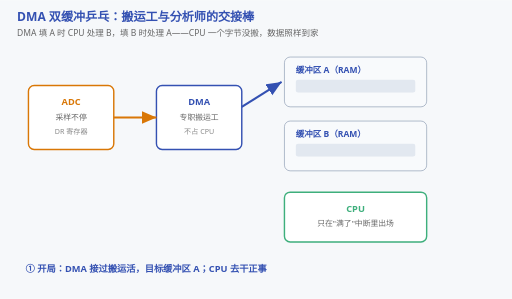
t = 0.00 s
t = 1.58 s: frame unchanged from t = 0.00 s, image omitted
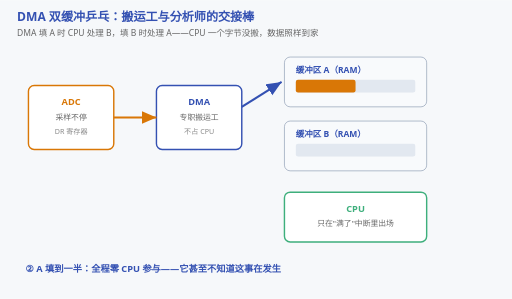
t = 3.15 s
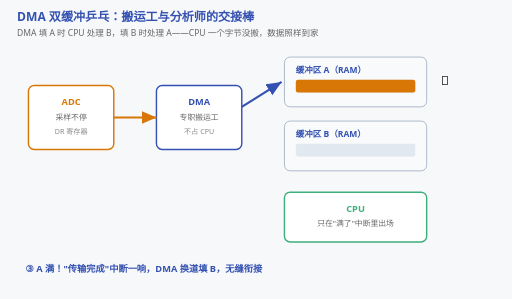
t = 5.25 s
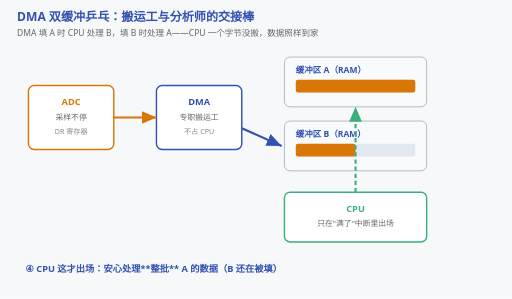
t = 6.83 s
t = 8.40 s: frame unchanged from t = 6.83 s, image omitted

The animated SVG that drew these frames (rendered in a browser with its animation timeline set to each time). Animation: 14 SMIL elements (animate=14); frames cover the first 8.40 s, repeats indefinitely.

<svg xmlns="http://www.w3.org/2000/svg" viewBox="0 0 720 420" font-family="'Segoe UI','Microsoft YaHei',sans-serif">
  <rect width="720" height="420" fill="#f6f8fa"/>
  <text x="24" y="30" font-size="17" font-weight="bold" fill="#3451b2">DMA 双缓冲乒乓：搬运工与分析师的交接棒</text>
  <text x="24" y="50" font-size="12" fill="#666">DMA 填 A 时 CPU 处理 B，填 B 时处理 A——CPU 一个字节没搬，数据照样到家</text>

  <!-- ADC 外设 -->
  <rect x="40" y="120" width="120" height="90" fill="#ffffff" stroke="#d97706" stroke-width="2" rx="8"/>
  <text x="100" y="148" font-size="13" font-weight="bold" fill="#d97706" text-anchor="middle">ADC</text>
  <text x="100" y="168" font-size="11" fill="#666" text-anchor="middle">采样不停</text>
  <text x="100" y="188" font-size="10" fill="#888" text-anchor="middle">DR 寄存器</text>

  <!-- DMA 控制器 -->
  <rect x="220" y="120" width="120" height="90" fill="#ffffff" stroke="#3451b2" stroke-width="2" rx="8"/>
  <text x="280" y="148" font-size="13" font-weight="bold" fill="#3451b2" text-anchor="middle">DMA</text>
  <text x="280" y="168" font-size="11" fill="#666" text-anchor="middle">专职搬运工</text>
  <text x="280" y="188" font-size="10" fill="#888" text-anchor="middle">不占 CPU</text>

  <!-- ADC→DMA 数据流（常开） -->
  <path d="M160,165 L220,165" stroke="#d97706" stroke-width="3" fill="none" marker-end="url(#arrO)"/>
  <defs>
    <marker id="arrO" markerWidth="8" markerHeight="8" refX="7" refY="3" orient="auto">
      <polygon points="0,0 7,3 0,6" fill="#d97706"/>
    </marker>
    <marker id="arrB" markerWidth="8" markerHeight="8" refX="7" refY="3" orient="auto">
      <polygon points="0,0 7,3 0,6" fill="#3451b2"/>
    </marker>
    <marker id="arrG" markerWidth="8" markerHeight="8" refX="7" refY="3" orient="auto">
      <polygon points="0,0 7,3 0,6" fill="#3eaf7c"/>
    </marker>
  </defs>

  <!-- 缓冲 A / B -->
  <rect x="400" y="80" width="200" height="70" fill="#f8fafc" stroke="#94a3b8" rx="8"/>
  <text x="416" y="102" font-size="12" font-weight="bold" fill="#3451b2">缓冲区 A（RAM）</text>
  <rect x="416" y="112" width="168" height="18" fill="#e2e8f0" rx="3"/>
  <rect x="416" y="112" width="0" height="18" fill="#d97706" rx="3">
    <animate attributeName="width" calcMode="discrete" values="0;84;168;168;168;168;0;0" keyTimes="0;0.15;0.30;0.45;0.60;0.75;0.90;1" dur="14s" repeatCount="indefinite"/>
  </rect>
  <rect x="400" y="170" width="200" height="70" fill="#f8fafc" stroke="#94a3b8" rx="8"/>
  <text x="416" y="192" font-size="12" font-weight="bold" fill="#3451b2">缓冲区 B（RAM）</text>
  <rect x="416" y="202" width="168" height="18" fill="#e2e8f0" rx="3"/>
  <rect x="416" y="202" width="0" height="18" fill="#d97706" rx="3">
    <animate attributeName="width" calcMode="discrete" values="0;0;0;84;168;168;0;0" keyTimes="0;0.15;0.30;0.45;0.60;0.75;0.90;1" dur="14s" repeatCount="indefinite"/>
  </rect>

  <!-- DMA→当前缓冲 箭头（A/B 切换） -->
  <path d="M340,150 L396,115" stroke="#3451b2" stroke-width="3" fill="none" marker-end="url(#arrB)" opacity="1">
    <animate attributeName="opacity" calcMode="discrete" values="1;1;1;0;0;0;0;1" keyTimes="0;0.15;0.30;0.45;0.60;0.75;0.90;1" dur="14s" repeatCount="indefinite"/>
  </path>
  <path d="M340,180 L396,205" stroke="#3451b2" stroke-width="3" fill="none" marker-end="url(#arrB)" opacity="0">
    <animate attributeName="opacity" calcMode="discrete" values="0;0;0;1;1;1;0;0" keyTimes="0;0.15;0.30;0.45;0.60;0.75;0.90;1" dur="14s" repeatCount="indefinite"/>
  </path>

  <!-- CPU -->
  <rect x="400" y="270" width="200" height="70" fill="#ffffff" stroke="#3eaf7c" stroke-width="2" rx="8"/>
  <text x="500" y="298" font-size="13" font-weight="bold" fill="#3eaf7c" text-anchor="middle">CPU</text>
  <text x="500" y="318" font-size="11" fill="#666" text-anchor="middle">只在"满了"中断里出场</text>

  <!-- CPU 处理箭头（与 DMA 反相） -->
  <path d="M500,270 L500,150" stroke="#3eaf7c" stroke-width="3" stroke-dasharray="6 4" fill="none" marker-end="url(#arrG)" opacity="0">
    <animate attributeName="opacity" calcMode="discrete" values="0;0;0;1;0;0;0;0" keyTimes="0;0.15;0.30;0.45;0.60;0.75;0.90;1" dur="14s" repeatCount="indefinite"/>
  </path>
  <path d="M530,270 L530,240" stroke="#3eaf7c" stroke-width="3" stroke-dasharray="6 4" fill="none" marker-end="url(#arrG)" opacity="0">
    <animate attributeName="opacity" calcMode="discrete" values="0;0;0;0;0;1;0;0" keyTimes="0;0.15;0.30;0.45;0.60;0.75;0.90;1" dur="14s" repeatCount="indefinite"/>
  </path>

  <!-- 满中断铃铛 -->
  <text x="620" y="120" font-size="18" opacity="0">🔔<animate attributeName="opacity" calcMode="discrete" values="0;0;1;0;0;0;0;0" keyTimes="0;0.15;0.30;0.45;0.60;0.75;0.90;1" dur="14s" repeatCount="indefinite"/></text>
  <text x="620" y="215" font-size="18" opacity="0">🔔<animate attributeName="opacity" calcMode="discrete" values="0;0;0;0;0;1;0;0" keyTimes="0;0.15;0.30;0.45;0.60;0.75;0.90;1" dur="14s" repeatCount="indefinite"/></text>

  <!-- 阶段字幕 -->
  <g font-size="13" font-weight="bold" fill="#3451b2">
    <g opacity="1"><animate attributeName="opacity" calcMode="discrete" values="1;0;0;0;0;0;0;0" keyTimes="0;0.15;0.30;0.45;0.60;0.75;0.90;1" dur="14s" repeatCount="indefinite"/>
      <text x="36" y="382">① 开局：DMA 接过搬运活，目标缓冲区 A；CPU 去干正事</text></g>
    <g opacity="0"><animate attributeName="opacity" calcMode="discrete" values="0;1;0;0;0;0;0;0" keyTimes="0;0.15;0.30;0.45;0.60;0.75;0.90;1" dur="14s" repeatCount="indefinite"/>
      <text x="36" y="382">② A 填到一半：全程零 CPU 参与——它甚至不知道这事在发生</text></g>
    <g opacity="0"><animate attributeName="opacity" calcMode="discrete" values="0;0;1;0;0;0;0;0" keyTimes="0;0.15;0.30;0.45;0.60;0.75;0.90;1" dur="14s" repeatCount="indefinite"/>
      <text x="36" y="382">③ A 满！"传输完成"中断一响，DMA 换道填 B，无缝衔接</text></g>
    <g opacity="0"><animate attributeName="opacity" calcMode="discrete" values="0;0;0;1;0;0;0;0" keyTimes="0;0.15;0.30;0.45;0.60;0.75;0.90;1" dur="14s" repeatCount="indefinite"/>
      <text x="36" y="382">④ CPU 这才出场：安心处理**整批** A 的数据（B 还在被填）</text></g>
    <g opacity="0"><animate attributeName="opacity" calcMode="discrete" values="0;0;0;0;1;0;0;0" keyTimes="0;0.15;0.30;0.45;0.60;0.75;0.90;1" dur="14s" repeatCount="indefinite"/>
      <text x="36" y="382">⑤ B 也满了：CPU 换处理 B，DMA 回头再填 A——乒乓循环</text></g>
    <g opacity="0"><animate attributeName="opacity" calcMode="discrete" values="0;0;0;0;0;1;1;1" keyTimes="0;0.15;0.30;0.45;0.60;0.75;0.90;1" dur="14s" repeatCount="indefinite"/>
      <text x="36" y="382">关键纪律：CPU 处理的缓冲，此刻 DMA 绝不能碰——乒乓就是为了这条 →</text></g>
  </g>
</svg>
